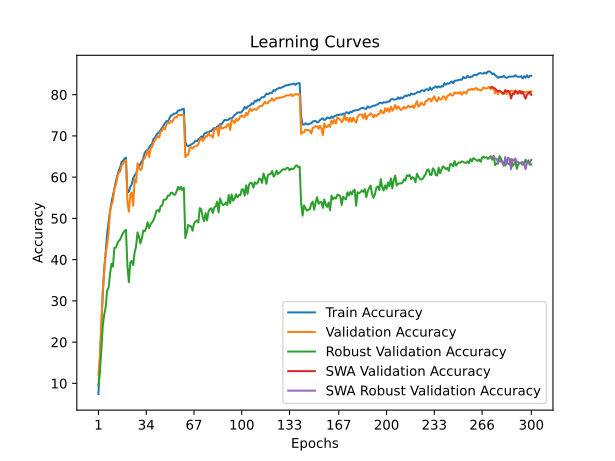

The data file committed next to this chart (first rows):
time; train_accuracy; train_loss; valid_accuracy; valid_loss; valid_accuracy_robust; valid_accuracy_swa; valid_accuracy_robust_swa
25,4046; 7,4250; 4,2095; 12,1200; 3,9632; 9,4828; 12,1200; 9,4828
50,3115; 15,8200; 3,8199; 16,8100; 3,9252; 12,7586; 16,8100; 12,7586
75,3033; 24,6525; 3,4534; 24,9100; 3,6330; 18,0345; 24,9100; 18,0345
100,4158; 31,7850; 3,1684; 32,4700; 3,2554; 24,0000; 32,4700; 24,0000
124,8362; 37,8950; 2,9644; 37,1000; 3,0916; 26,6552; 37,1000; 26,6552
149,3273; 41,7075; 2,8087; 41,6300; 2,9365; 28,4828; 41,6300; 28,4828
173,9538; 46,3200; 2,6631; 43,4700; 2,8414; 32,5172; 43,4700; 32,5172
198,7119; 49,0225; 2,5704; 46,5700; 2,6974; 33,1034; 46,5700; 33,1034
223,6492; 51,7875; 2,4853; 51,5200; 2,5115; 36,4828; 51,5200; 36,4828
249,2425; 53,8550; 2,4047; 53,3700; 2,4077; 39,0000; 53,3700; 39,0000
273,8987; 55,5225; 2,3390; 54,3200; 2,4241; 38,3103; 54,3200; 38,3103
298,8016; 57,0625; 2,2918; 57,2800; 2,3016; 42,8621; 57,2800; 42,8621
324,4836; 58,9125; 2,2305; 58,1300; 2,2345; 42,8966; 58,1300; 42,8966
350,6072; 60,3400; 2,1852; 59,7800; 2,2142; 43,7931; 59,7800; 43,7931
375,9926; 61,5875; 2,1404; 61,2000; 2,1408; 44,5172; 61,2000; 44,5172
400,6901; 62,3600; 2,1100; 61,3300; 2,1374; 44,8966; 61,3300; 44,8966
426,2023; 63,6825; 2,0686; 62,8500; 2,0984; 45,7241; 62,8500; 45,7241
450,2593; 63,9675; 2,0599; 63,3200; 2,0714; 46,4483; 63,3200; 46,4483
474,4518; 64,5125; 2,0347; 63,7600; 2,0498; 46,9655; 63,7600; 46,9655
498,8678; 64,7075; 2,0322; 64,1200; 2,0603; 47,2069; 64,1200; 47,2069
523,0109; 56,2675; 2,3209; 54,1500; 2,4449; 38,5862; 54,1500; 38,5862
547,6880; 56,4850; 2,3135; 51,6200; 2,5530; 34,5517; 51,6200; 34,5517
572,4271; 57,6250; 2,2664; 55,8100; 2,3175; 39,3103; 55,8100; 39,3103
596,5166; 58,2875; 2,2467; 56,2700; 2,2945; 39,6897; 56,2700; 39,6897
621,1558; 59,7375; 2,1990; 53,0700; 2,5212; 38,6897; 53,0700; 38,6897
646,2610; 60,4375; 2,1692; 59,4900; 2,2321; 41,7931; 59,4900; 41,7931
670,4784; 60,8550; 2,1507; 58,7400; 2,2734; 43,2069; 58,7400; 43,2069
694,9428; 62,1975; 2,1172; 63,3900; 2,1544; 46,5862; 63,3900; 46,5862
720,4121; 62,5225; 2,1017; 62,2700; 2,1382; 45,5862; 62,2700; 45,5862
745,4687; 63,2475; 2,0724; 61,7000; 2,2142; 43,9310; 61,7000; 43,9310
769,7641; 63,8100; 2,0518; 62,1000; 2,1442; 45,2069; 62,1000; 45,2069
793,9727; 64,6650; 2,0193; 64,4200; 2,1048; 47,0690; 64,4200; 47,0690
818,2283; 65,8925; 1,9936; 64,5800; 2,0588; 46,8621; 64,5800; 46,8621
842,5687; 66,4275; 1,9688; 65,5200; 2,0139; 47,7241; 65,5200; 47,7241
866,8987; 66,5750; 1,9606; 66,5600; 2,0056; 49,0690; 66,5600; 49,0690
890,6081; 67,2025; 1,9315; 64,8600; 2,0124; 47,6207; 64,8600; 47,6207
914,7644; 67,7400; 1,9159; 66,9700; 2,0204; 48,5862; 66,9700; 48,5862
939,1532; 67,9900; 1,8989; 67,3000; 2,0273; 49,0000; 67,3000; 49,0000
962,9355; 69,2925; 1,8668; 68,3100; 1,9462; 49,5862; 68,3100; 49,5862
987,5843; 69,5100; 1,8582; 68,9100; 1,9256; 50,5172; 68,9100; 50,5172
1012,0202; 70,2625; 1,8328; 69,5500; 1,9009; 51,7931; 69,5500; 51,7931
1036,4201; 70,6800; 1,8191; 69,9500; 1,8834; 52,0345; 69,9500; 52,0345
1060,5979; 70,9025; 1,8007; 69,6000; 1,8724; 51,6207; 69,6000; 51,6207
1085,2371; 71,4575; 1,7777; 71,1100; 1,8420; 53,0000; 71,1100; 53,0000
1109,2791; 71,9925; 1,7708; 71,2800; 1,8387; 53,1034; 71,2800; 53,1034
1133,0724; 72,5450; 1,7524; 72,0200; 1,7966; 54,5172; 72,0200; 54,5172
1157,4228; 73,0950; 1,7295; 71,5900; 1,8189; 54,5172; 71,5900; 54,5172
1181,4700; 73,5775; 1,7193; 72,8200; 1,7633; 54,7241; 72,8200; 54,7241
1205,4248; 73,5725; 1,7099; 73,1100; 1,7712; 55,5517; 73,1100; 55,5517
1229,8151; 74,1925; 1,6975; 73,0700; 1,7648; 55,5172; 73,0700; 55,5172
1253,3757; 74,9575; 1,6715; 73,6500; 1,7426; 56,2069; 73,6500; 56,2069
1277,7763; 75,0150; 1,6649; 73,3700; 1,7460; 56,2414; 73,3700; 56,2414
1301,7320; 75,3900; 1,6515; 74,2100; 1,7351; 55,7586; 74,2100; 55,7586
1325,2629; 75,4325; 1,6517; 74,5500; 1,7309; 55,7586; 74,5500; 55,7586
1349,2258; 75,5325; 1,6448; 74,4800; 1,7409; 56,5862; 74,4800; 56,5862
1373,8257; 76,1725; 1,6299; 75,1400; 1,7171; 57,6552; 75,1400; 57,6552
1397,7175; 76,1850; 1,6312; 75,0500; 1,7110; 57,0000; 75,0500; 57,0000
1422,0817; 76,2825; 1,6225; 75,0600; 1,7213; 57,6552; 75,0600; 57,6552
1446,3090; 76,5050; 1,6219; 75,0800; 1,7296; 56,8621; 75,0800; 56,8621
1470,2812; 76,5600; 1,6142; 74,9400; 1,7238; 57,4138; 74,9400; 57,4138
... 240 more rows
